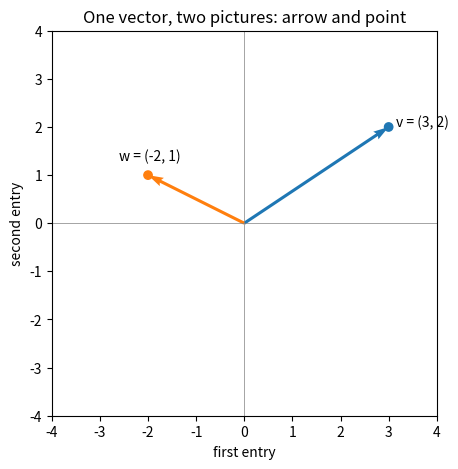
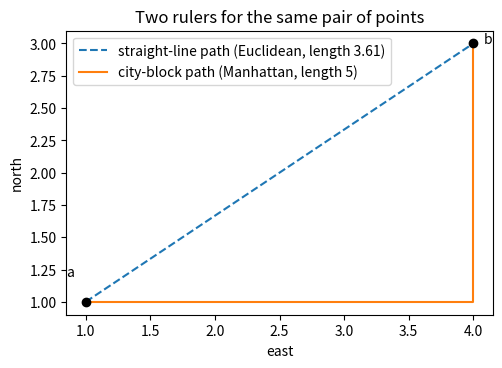

Recreate these plots in Python, in order.
import numpy as np
import matplotlib.pyplot as plt

# A 1-D NumPy array IS a vector.
v = np.array([3.0, 2.0])
w = np.array([-2.0, 1.0])
song = np.array([215.0, 128.0, -7.5])   # (duration in s, tempo in bpm, loudness in dB)

print("v =", v, "   entries:", v.shape[0])
print("w =", w)
print("song =", song, "   entries:", song.shape[0])

plt.figure(figsize=(5, 5))
# plt.quiver draws arrows; these keyword settings make 1 data unit = 1 arrow unit.
plt.quiver([0, 0], [0, 0], [v[0], w[0]], [v[1], w[1]],
           angles="xy", scale_units="xy", scale=1, color=["C0", "C1"], width=0.008)
plt.scatter([v[0], w[0]], [v[1], w[1]], color=["C0", "C1"])
plt.text(v[0] + 0.15, v[1], "v = (3, 2)")
plt.text(w[0] - 0.6, w[1] + 0.3, "w = (-2, 1)")
plt.axhline(0, color="gray", linewidth=0.5)
plt.axvline(0, color="gray", linewidth=0.5)
plt.xlim(-4, 4)
plt.ylim(-4, 4)
plt.gca().set_aspect("equal")   # equal scales, so lengths and angles look true
plt.xlabel("first entry")
plt.ylabel("second entry")
plt.title("One vector, two pictures: arrow and point")
plt.show()

v = np.array([3.0, 4.0])
u = np.array([1.0, -2.0, 2.0])

print(np.sqrt(np.sum(v**2)), np.linalg.norm(v))   # the formula vs the shortcut
print(np.sqrt(np.sum(u**2)), np.linalg.norm(u))

v = np.array([3.0, 4.0])
print("Euclidean :", np.linalg.norm(v), "   Manhattan :", np.sum(np.abs(v)))
print("shortcut for Manhattan:", np.linalg.norm(v, 1))

spike = np.array([6.0, 0.0, 0.0, 0.0])    # all the size in one entry
spread = np.array([3.0, 3.0, 3.0, 3.0])   # same Euclidean size, spread evenly

print("spike  — Euclidean:", np.linalg.norm(spike),
      "  Manhattan:", np.sum(np.abs(spike)))    # 6 and 6: the rulers agree
print("spread — Euclidean:", np.linalg.norm(spread),
      "  Manhattan:", np.sum(np.abs(spread)))   # 6 and 12: a sqrt(4) = 2x gap

a = np.array([1.0, 1.0])
b = np.array([4.0, 3.0])
diff = a - b

print("Euclidean distance:", np.sqrt(np.sum(diff**2)))
print("Manhattan distance:", np.sum(np.abs(diff)))

plt.figure(figsize=(5.5, 4))
plt.plot([1, 4], [1, 3], "C0--", label="straight-line path (Euclidean, length 3.61)")
plt.plot([1, 4, 4], [1, 1, 3], "C1-", label="city-block path (Manhattan, length 5)")
plt.scatter([1, 4], [1, 3], color="black", zorder=3)
plt.text(0.85, 1.2, "a")
plt.text(4.08, 3.0, "b")
plt.gca().set_aspect("equal")
plt.xlabel("east")
plt.ylabel("north")
plt.title("Two rulers for the same pair of points")
plt.legend()
plt.show()

P = np.array([[3.0, 4.0],
              [1.0, -2.0],
              [0.0, 5.0],
              [-6.0, 8.0]])

row_norms = np.sqrt(np.sum(P**2, axis=1))
print("row norms:", row_norms)                  # [5, sqrt(5), 5, 10]

q = np.array([1.0, 1.0])
diffs = P - q                                   # (4, 2) - (2,) broadcasts
dists = np.sqrt(np.sum(diffs**2, axis=1))
print("distances to q:", dists)
print("closest point is row", np.argmin(dists))

v = np.array([3.0, 4.0])

norm_broken = np.sum(v**2)            # BROKEN: this is ||v||^2, not ||v||
norm_fixed = np.sqrt(np.sum(v**2))    # fix: take the square root

print("broken:", norm_broken, "   fixed:", norm_fixed)

P = np.array([[3.0, 4.0],
              [1.0, -2.0],
              [0.0, 5.0],
              [-6.0, 8.0]])          # 4 vectors, 2 entries each

broken = np.sqrt(np.sum(P**2, axis=0))   # BROKEN for row norms
fixed = np.sqrt(np.sum(P**2, axis=1))

print("broken:", broken, "  shape", broken.shape)   # (2,) — one value per column
print("fixed :", fixed, "  shape", fixed.shape)     # (4,) — one norm per row
